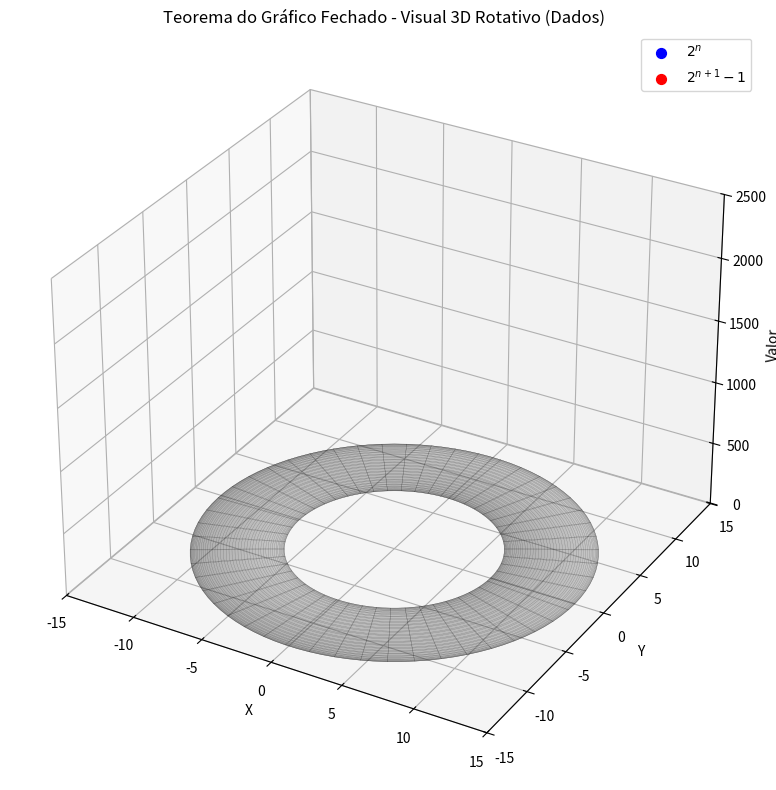

Here is the Python script that generated this plot:
import numpy as np
import matplotlib.pyplot as plt
from mpl_toolkits.mplot3d import Axes3D
from matplotlib.animation import FuncAnimation

# Dados: potências de 2 e números de Mersenne
n_vals = np.arange(0, 11)
powers_of_2 = 2 ** n_vals
mersenne_numbers = 2 ** (n_vals + 1) - 1

# Toroide (fundo fixo)
def create_torus(R=10, r=3, n=100):
    theta = np.linspace(0, 2 * np.pi, n)
    phi = np.linspace(0, 2 * np.pi, n)
    theta, phi = np.meshgrid(theta, phi)
    X = (R + r * np.cos(theta)) * np.cos(phi)
    Y = (R + r * np.cos(theta)) * np.sin(phi)
    Z = r * np.sin(theta)
    return X, Y, Z

# Inicializa a figura
fig = plt.figure(figsize=(10, 8))
ax = fig.add_subplot(111, projection='3d')

# Fundo fixo: toroide
X, Y, Z = create_torus()
ax.plot_surface(X, Y, Z, alpha=0.2, color='gray', edgecolor='k', linewidth=0.2)

# Inicializa os pontos (com placeholders que serão atualizados)
power_scatter = ax.scatter([], [], [], color='blue', s=50, label=r'$2^n$')
mersenne_scatter = ax.scatter([], [], [], color='red', s=50, label=r'$2^{n+1}-1$')
lines = []

# Eixos fixos
ax.set_xlim(-15, 15)
ax.set_ylim(-15, 15)
ax.set_zlim(-5, 2500)
ax.set_xlabel("X")
ax.set_ylabel("Y")
ax.set_zlabel("Valor")
ax.set_title("Teorema do Gráfico Fechado - Visual 3D Rotativo (Dados)")

# Cria os pontos 3D originais (x, y, z)
# Vamos posicionar os pontos em círculo no plano X-Y, com o valor em Z
angle_positions = np.linspace(0, 2 * np.pi, len(n_vals), endpoint=False)
radius = 10
x_base = radius * np.cos(angle_positions)
y_base = radius * np.sin(angle_positions)

power_points = np.stack([x_base, y_base, powers_of_2], axis=1)
mersenne_points = np.stack([x_base, y_base, mersenne_numbers], axis=1)

# Função para aplicar rotação em torno do eixo Z
def rotate_z(points, angle):
    rot_matrix = np.array([
        [np.cos(angle), -np.sin(angle), 0],
        [np.sin(angle),  np.cos(angle), 0],
        [0, 0, 1]
    ])
    return points @ rot_matrix.T

# Função de atualização da animação
def update(frame):
    angle = np.radians(frame)
    rot_power = rotate_z(power_points, angle)
    rot_mersenne = rotate_z(mersenne_points, angle)

    # Atualiza os pontos
    power_scatter._offsets3d = (rot_power[:, 0], rot_power[:, 1], rot_power[:, 2])
    mersenne_scatter._offsets3d = (rot_mersenne[:, 0], rot_mersenne[:, 1], rot_mersenne[:, 2])

    # Remove linhas anteriores
    for line in lines:
        line.remove()
    lines.clear()

    # Desenha "cilindros" verticais (como linhas) conectando cada par
    for p, m in zip(rot_power, rot_mersenne):
        x = [p[0], m[0]]
        y = [p[1], m[1]]
        z = [p[2], m[2]]
        line = ax.plot(x, y, z, color='black', linewidth=1)[0]
        lines.append(line)

    return power_scatter, mersenne_scatter, *lines

# Animação
ani = FuncAnimation(fig, update, frames=np.arange(0, 360, 2), interval=50)

ax.legend()
plt.tight_layout()
plt.show()
